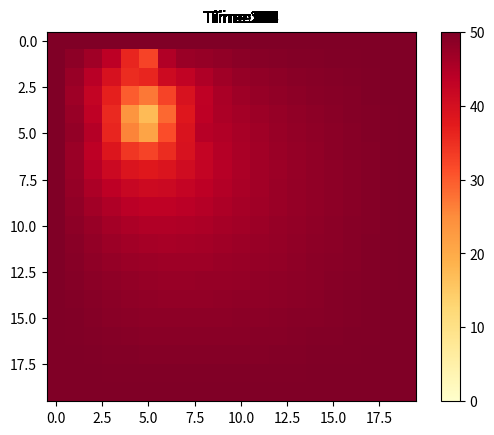

This chart was generated by the following Python code: (Note: this script raises an exception after producing the figure.)
import numpy as np
import matplotlib.pyplot as plt
import matplotlib.animation as animation

cold = 0
hot = 50
ambient = 25


class Cell:

	def __init__(self, x, y, state=cold):
		self.x = x
		self.y = y
		self.state = state

	def setState(self, diffRate, N,NE,E,SE,S,SW,W,NW):
		"""set the state of site at time t+1
		input : N, NE, E, SE, S, SW, W, NW = temperatures at the neighbour cells
				diffRate = rate of diffusion
				siteTemp = temperature of the site at time t
		ouput : temperature of site at time t+1 

		"""
		self.state = 0.25*self.state + 0.125*N + 0.0625*NE + 0.125*E + 0.0625*SE + 0.125*S + 0.0625*SW + 0.125*W + 0.0625*NW


m = 20
n = 20
t = 10000
diffRate = 0.125
bar = []

for i in range(m):
	for j in range(n):
		bar.append(Cell(i,j))
bar = np.reshape(np.array(bar), [m,n])

for i in range(m):
	bar[i][n-1].state = 50
	bar[i][0].state = 50
for j in range(n):
	bar[0][j].state = 50
	bar[m-1][j].state = 50

all_states = np.zeros([t,m,n])

for t in range(t):
	for i in range(m):
		for j in range(n):
			all_states[t][i][j] = bar[i][j].state


# applying hot and cold sites to pre-defined cells - this can be changed to random sites or 
# any sites that you wish to 
hot_sites_x = [5, 2, 5]
hot_sites_y = [2, 6, 8]	

cold_sites_x = [1, 11, 15]	
cold_sites_y = [1, 4, 5]

# applying the diffusion simulation

for t in range(0,t):
        count=0
        for i in range(len(hot_sites_x)):
        	bar[hot_sites_x[i]][hot_sites_y[i]].state = hot
        	all_states[t][hot_sites_x[i]][hot_sites_y[i]] = bar[hot_sites_x[i]][hot_sites_y[i]].state
        for j in range(len(cold_sites_x)):
        	bar[cold_sites_y[j]][cold_sites_y[i]].state = cold
        	all_states[t][cold_sites_x[i]][cold_sites_y[i]] = bar[cold_sites_x[i]][cold_sites_y[i]].state

        for i in range(1,m-1):
                for j in range(1,n-1):
                	x = 1
                	bar[i][j].setState(diffRate, bar[i-1][j].state, 
										bar[i-1][j+1].state,bar[i][j+1].state, 
										bar[i+1][j+1].state,bar[i+1][j].state, 
										bar[i+1][j-1].state,bar[i][j-1].state, 
										bar[i-1][j-1].state)

                	all_states[t][i][j] = bar[i][j].state
                	if(abs(all_states[t][i][j]- all_states[t-1][i][j])<0.001):
                		count=count+1

		

        print(count, t)

        #equilibrium
        if(count==(m-2)*(n-2)):
        	print("Equilibrium state is achieved at time: ",t)
        	equi = t
        	break
            
            
images = []
fig, ax=plt.subplots()

for t in range(t):
	line, = [ax.imshow(all_states[t], cmap='YlOrRd',vmin=0, vmax=50)]
	title = ax.text(int(n/2),-1,"Time: {}".format(t+1), size=plt.rcParams["axes.titlesize"],ha="center")
	images.append([line, title])

	


plt.colorbar(line,)

Writer = animation.writers['ffmpeg']
writer = Writer(fps=15, metadata=dict(artist='Me'), bitrate=1800)
anim = animation.ArtistAnimation(fig,images,interval=50, blit=False, repeat = False)
anim.save('anim_q3.mp4', writer=writer)
plt.show()

